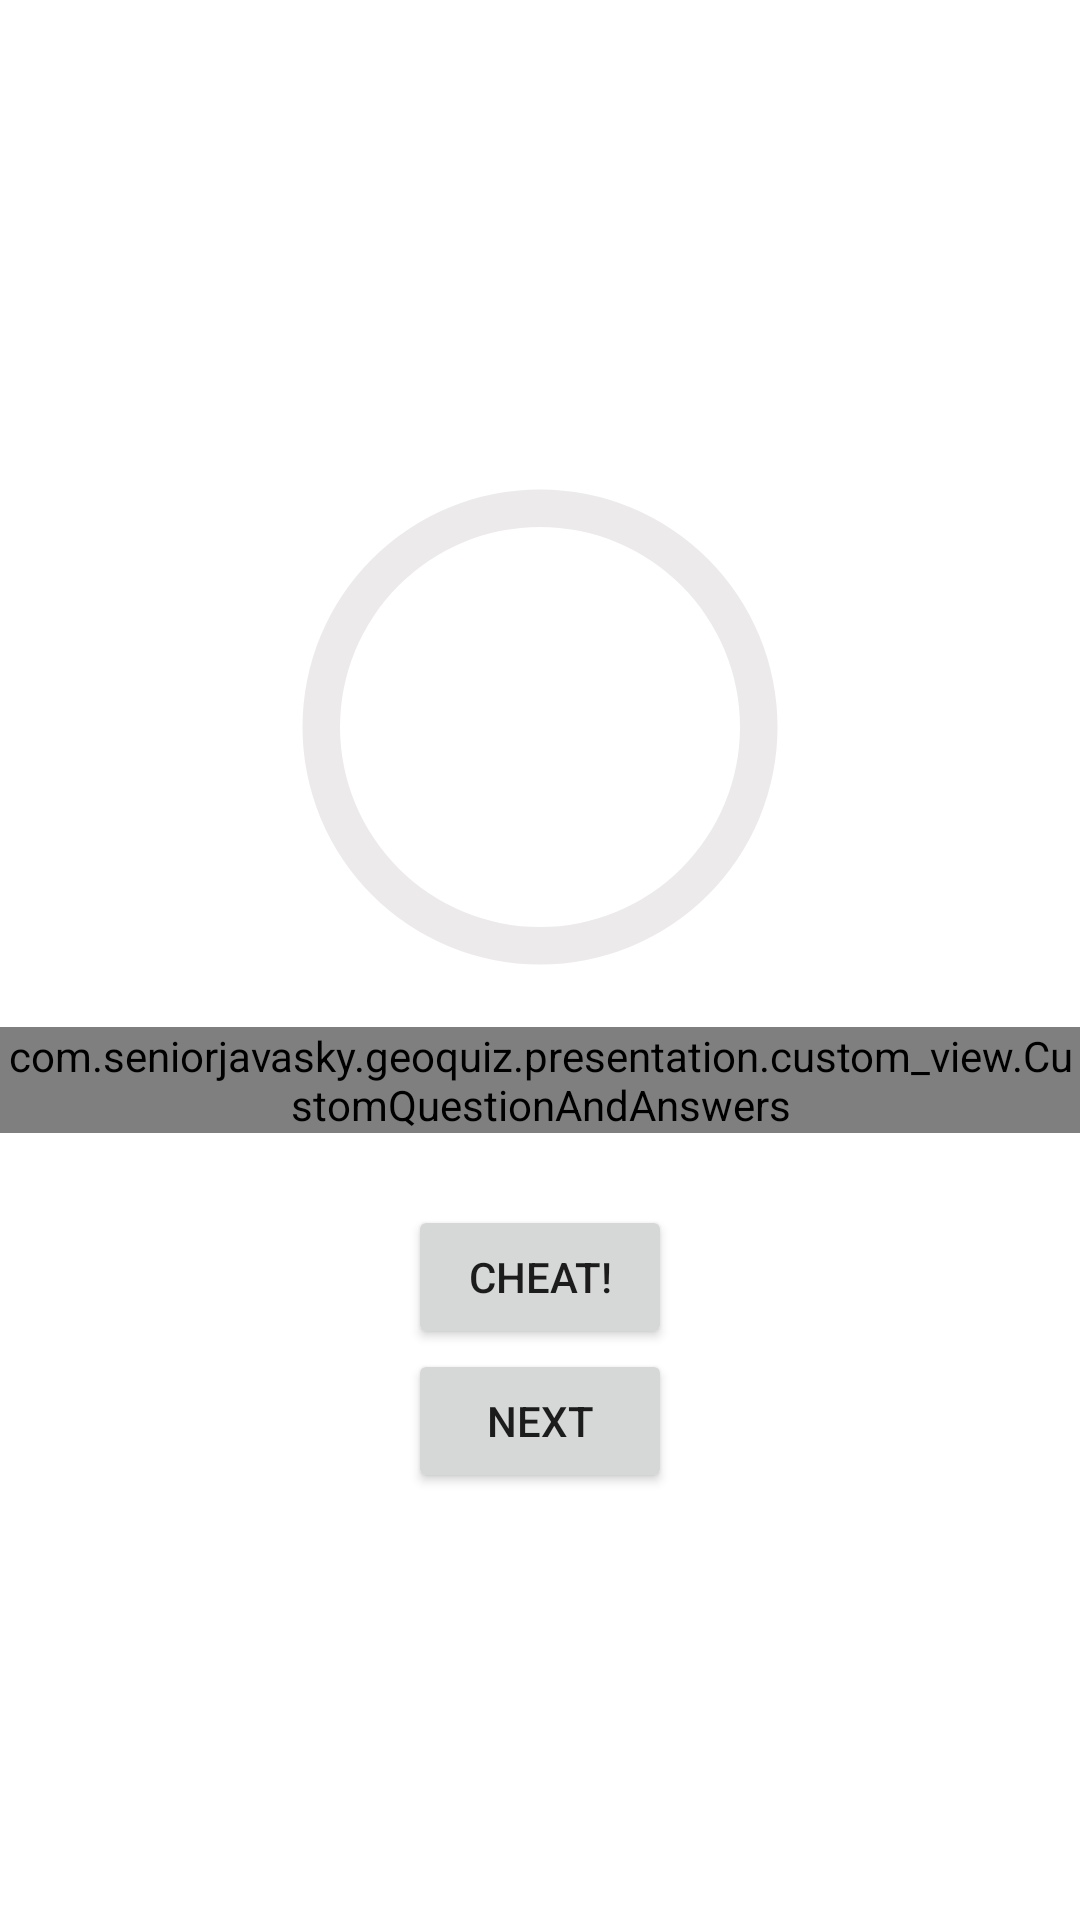

Write the Android layout XML for this screen, with the resource values it uses.
<!-- AndroidManifest.xml: application theme Theme.GeoQuiz -->
<!-- res/layout/activity_main.xml -->
<?xml version="1.0" encoding="utf-8"?>
<LinearLayout
    xmlns:android="http://schemas.android.com/apk/res/android"
    xmlns:app="http://schemas.android.com/apk/res-auto"
    xmlns:tools="http://schemas.android.com/tools"
    android:layout_width="match_parent"
    android:layout_height="match_parent"
    tools:context=".presentation.MainActivity"
    android:gravity="center"
    android:animateLayoutChanges="true"
    android:orientation="vertical">

    <ProgressBar
        android:id="@+id/progressBar"
        android:indeterminateOnly="false"
        android:max="6"
        android:rotation="-90"
        android:progressDrawable="@drawable/circle_progress"
        android:layout_width="200dp"
        android:layout_height="200dp" />

    <com.seniorjavasky.geoquiz.presentation.custom_view.CustomQuestionAndAnswers
        android:id="@+id/custom_questions_and_answers"
        android:layout_width="wrap_content"
        android:layout_height="wrap_content"/>

    <Button
        android:id="@+id/cheat_button"
        android:layout_width="wrap_content"
        android:layout_height="wrap_content"
        android:layout_marginTop="24dp"
        android:text="@string/cheat_button"/>


    <Button
        android:id="@+id/next_button"
        android:layout_width="wrap_content"
        android:layout_height="wrap_content"
        android:text="@string/next_button"
        android:drawableEnd="@drawable/arrow_right"
        android:padding="4dp"
        />



</LinearLayout>
<!-- resources referenced by this layout -->
<resources>
  <!-- drawable circle_progress (drawable) -->
  <?xml version="1.0" encoding="utf-8"?>
  <layer-list
      xmlns:android="http://schemas.android.com/apk/res/android">
      <item>
          <shape
              android:shape="ring"
              android:thicknessRatio="16"
              android:useLevel="false">
              <solid android:color="@color/grey"/>
          </shape>
      </item>
  
      <item>
          <shape
              android:shape="ring"
              android:thicknessRatio="16">
              <solid android:color="@color/teal_700"/>
          </shape>
      </item>
  </layer-list>
  <string name="cheat_button">Cheat!</string>
  <string name="next_button">Next</string>
  <style name="Theme.GeoQuiz" parent="Theme.MaterialComponents.DayNight.DarkActionBar">
          
          <item name="colorPrimary">@color/purple_500</item>
          <item name="colorPrimaryVariant">@color/purple_700</item>
          <item name="colorOnPrimary">@color/white</item>
          
          <item name="colorSecondary">@color/teal_200</item>
          <item name="colorSecondaryVariant">@color/teal_700</item>
          <item name="colorOnSecondary">@color/black</item>
          
          <item name="android:statusBarColor" tools:targetApi="l">?attr/colorPrimaryVariant</item>
          
  
  
  
      </style>
  <color name="grey">#ECEAEA</color>
  <color name="teal_700">#FF018786</color>
  <color name="purple_500">#FF6200EE</color>
  <color name="purple_700">#FF3700B3</color>
  <color name="white">#FFFFFFFF</color>
  <color name="teal_200">#FF03DAC5</color>
  <color name="black">#FF000000</color>
</resources>
